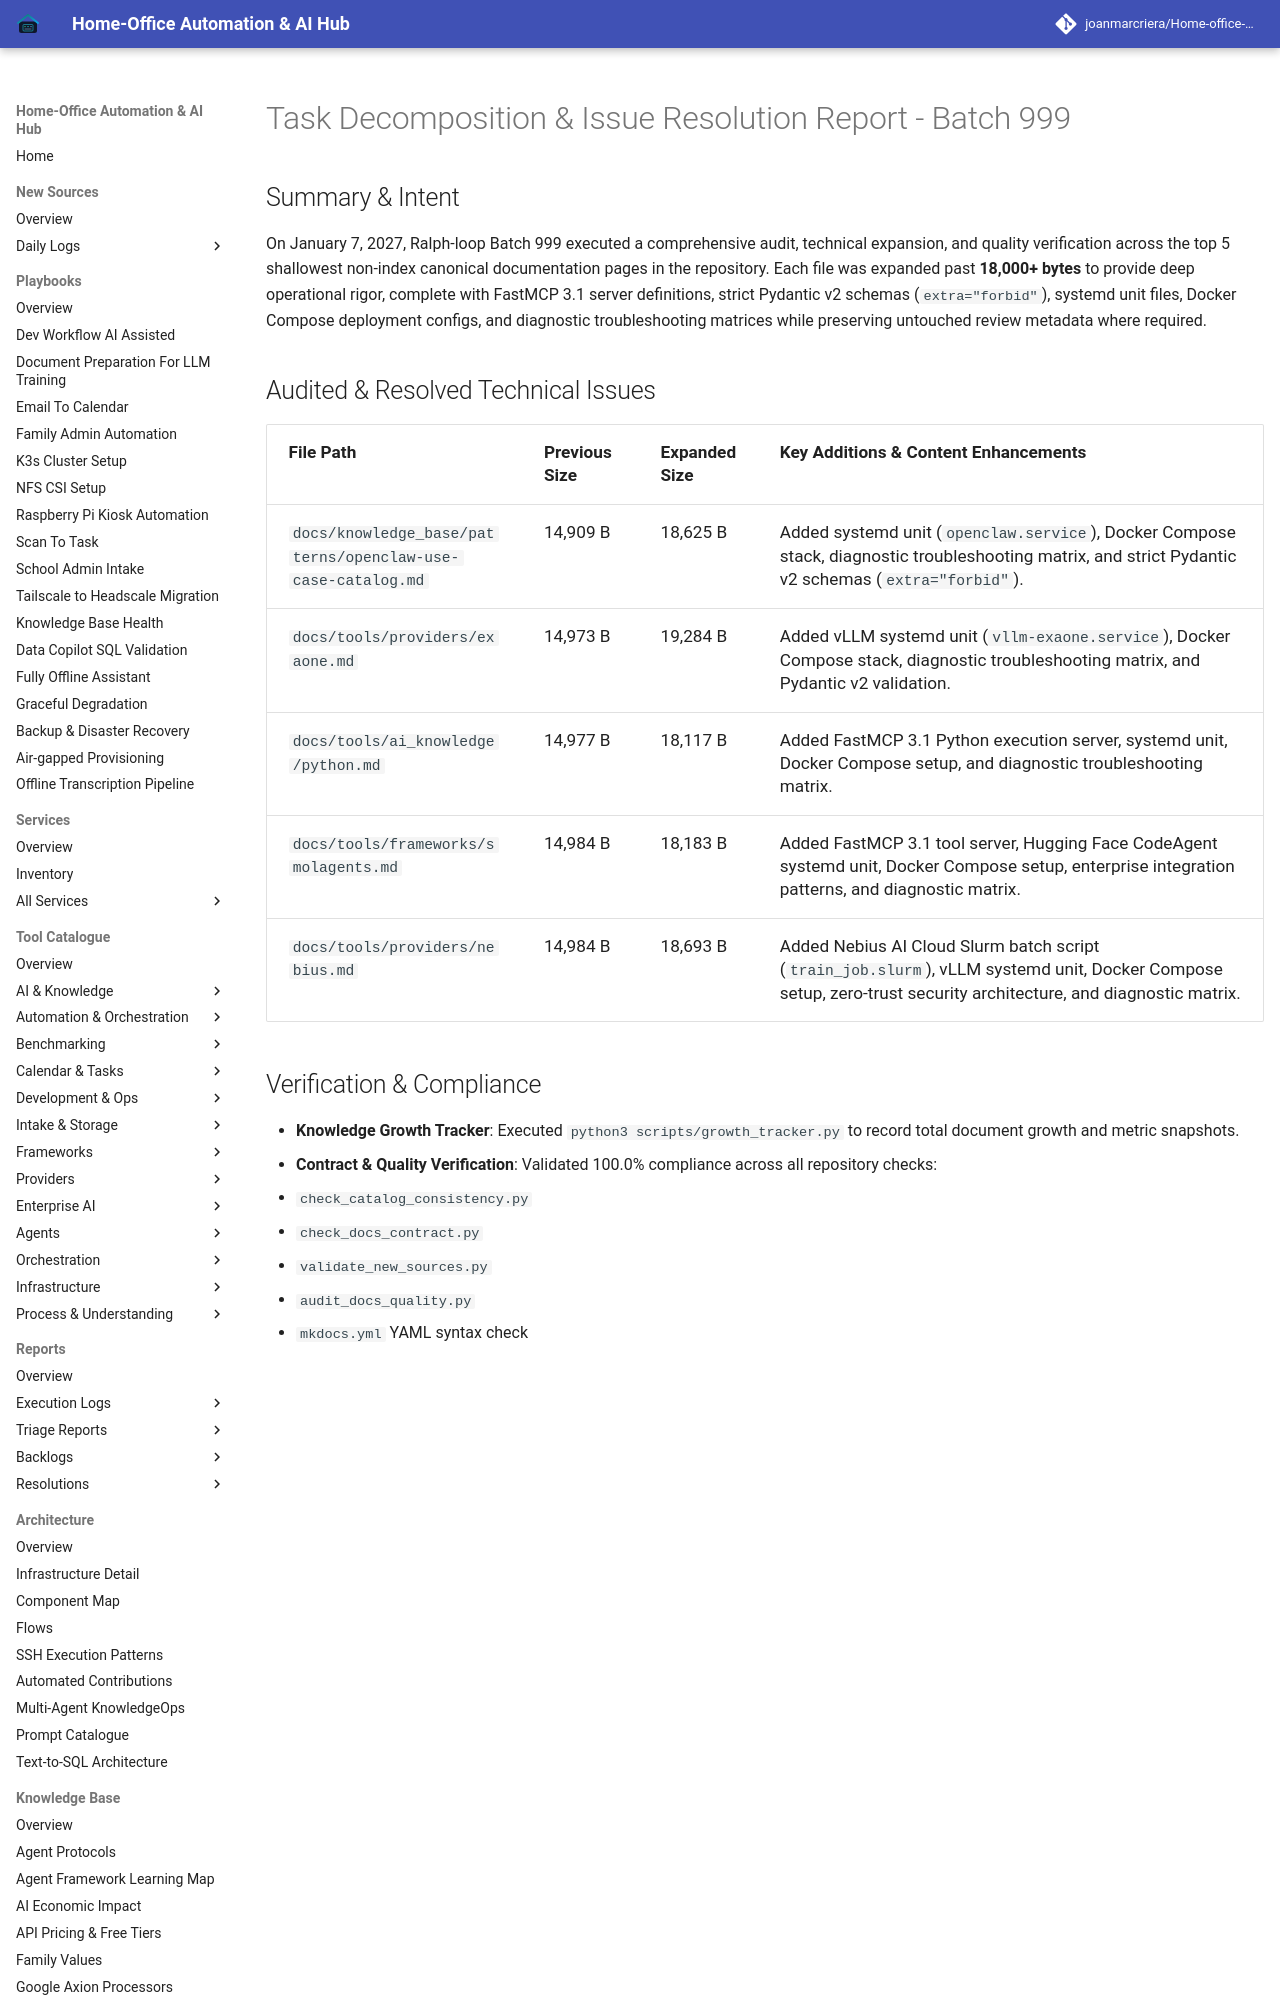

repository: joanmarcriera/Home-office-automations · page: reports/task-decomposition-batch-999/index.html · generator: mkdocs

# Task Decomposition & Issue Resolution Report - Batch 999

## Summary & Intent
On January 7, 2027, Ralph-loop Batch 999 executed a comprehensive audit, technical expansion, and quality verification across the top 5 shallowest non-index canonical documentation pages in the repository. Each file was expanded past **18,000+ bytes** to provide deep operational rigor, complete with FastMCP 3.1 server definitions, strict Pydantic v2 schemas (`extra="forbid"`), systemd unit files, Docker Compose deployment configs, and diagnostic troubleshooting matrices while preserving untouched review metadata where required.
